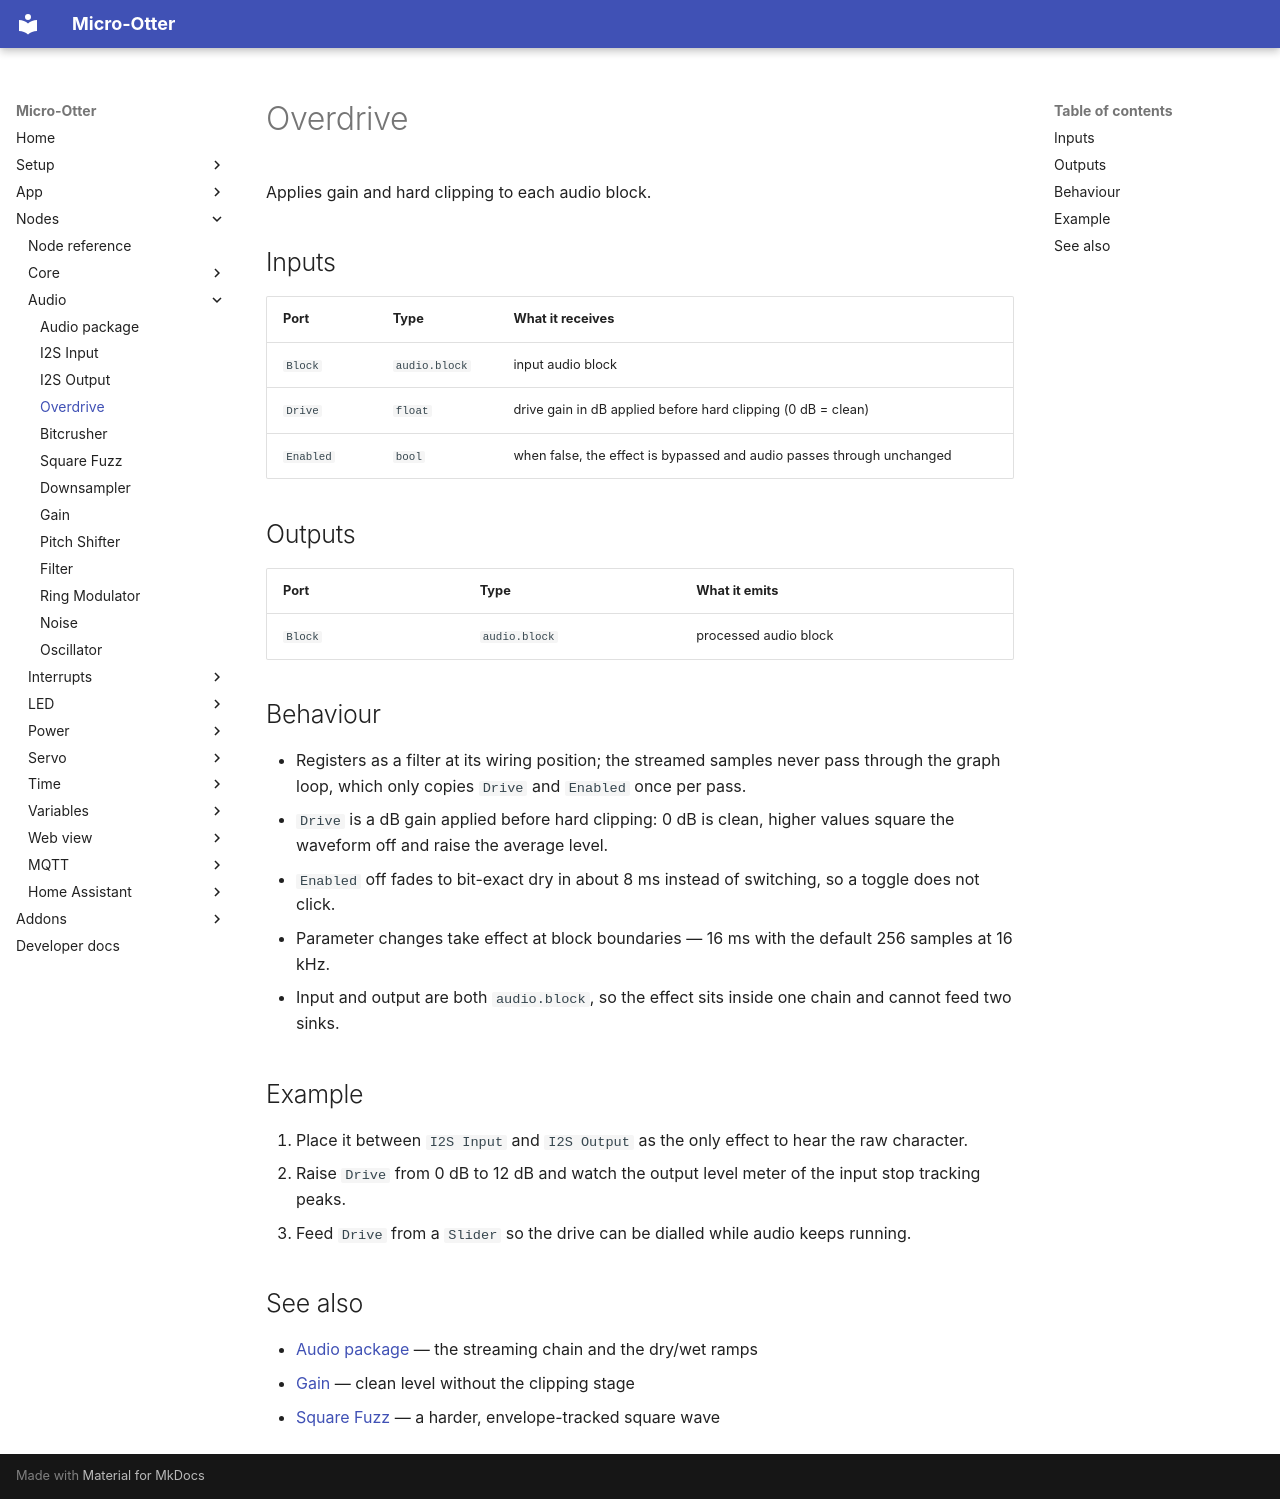

repository: dodeka12/micro-otter · page: nodes/audio/overdrive/index.html · generator: mkdocs

# Overdrive

Applies gain and hard clipping to each audio block.

## Inputs

| Port | Type | What it receives |
|---|---|---|
| `Block` | `audio.block` | input audio block |
| `Drive` | `float` | drive gain in dB applied before hard clipping (0 dB = clean) |
| `Enabled` | `bool` | when false, the effect is bypassed and audio passes through unchanged |

## Outputs

| Port | Type | What it emits |
|---|---|---|
| `Block` | `audio.block` | processed audio block |

## Behaviour

- Registers as a filter at its wiring position; the streamed samples never pass through the graph loop,
  which only copies `Drive` and `Enabled` once per pass.
- `Drive` is a dB gain applied before hard clipping: 0 dB is clean, higher values square the waveform
  off and raise the average level.
- `Enabled` off fades to bit-exact dry in about 8 ms instead of switching, so a toggle does not click.
- Parameter changes take effect at block boundaries — 16 ms with the default 256 samples at 16 kHz.
- Input and output are both `audio.block`, so the effect sits inside one chain and cannot feed two
  sinks.

## Example

1. Place it between `I2S Input` and `I2S Output` as the only effect to hear the raw character.
2. Raise `Drive` from 0 dB to 12 dB and watch the output level meter of the input stop tracking peaks.
3. Feed `Drive` from a `Slider` so the drive can be dialled while audio keeps running.

## See also

- [Audio package](index.md) — the streaming chain and the dry/wet ramps
- [Gain](gain.md) — clean level without the clipping stage
- [Square Fuzz](square-fuzz.md) — a harder, envelope-tracked square wave
